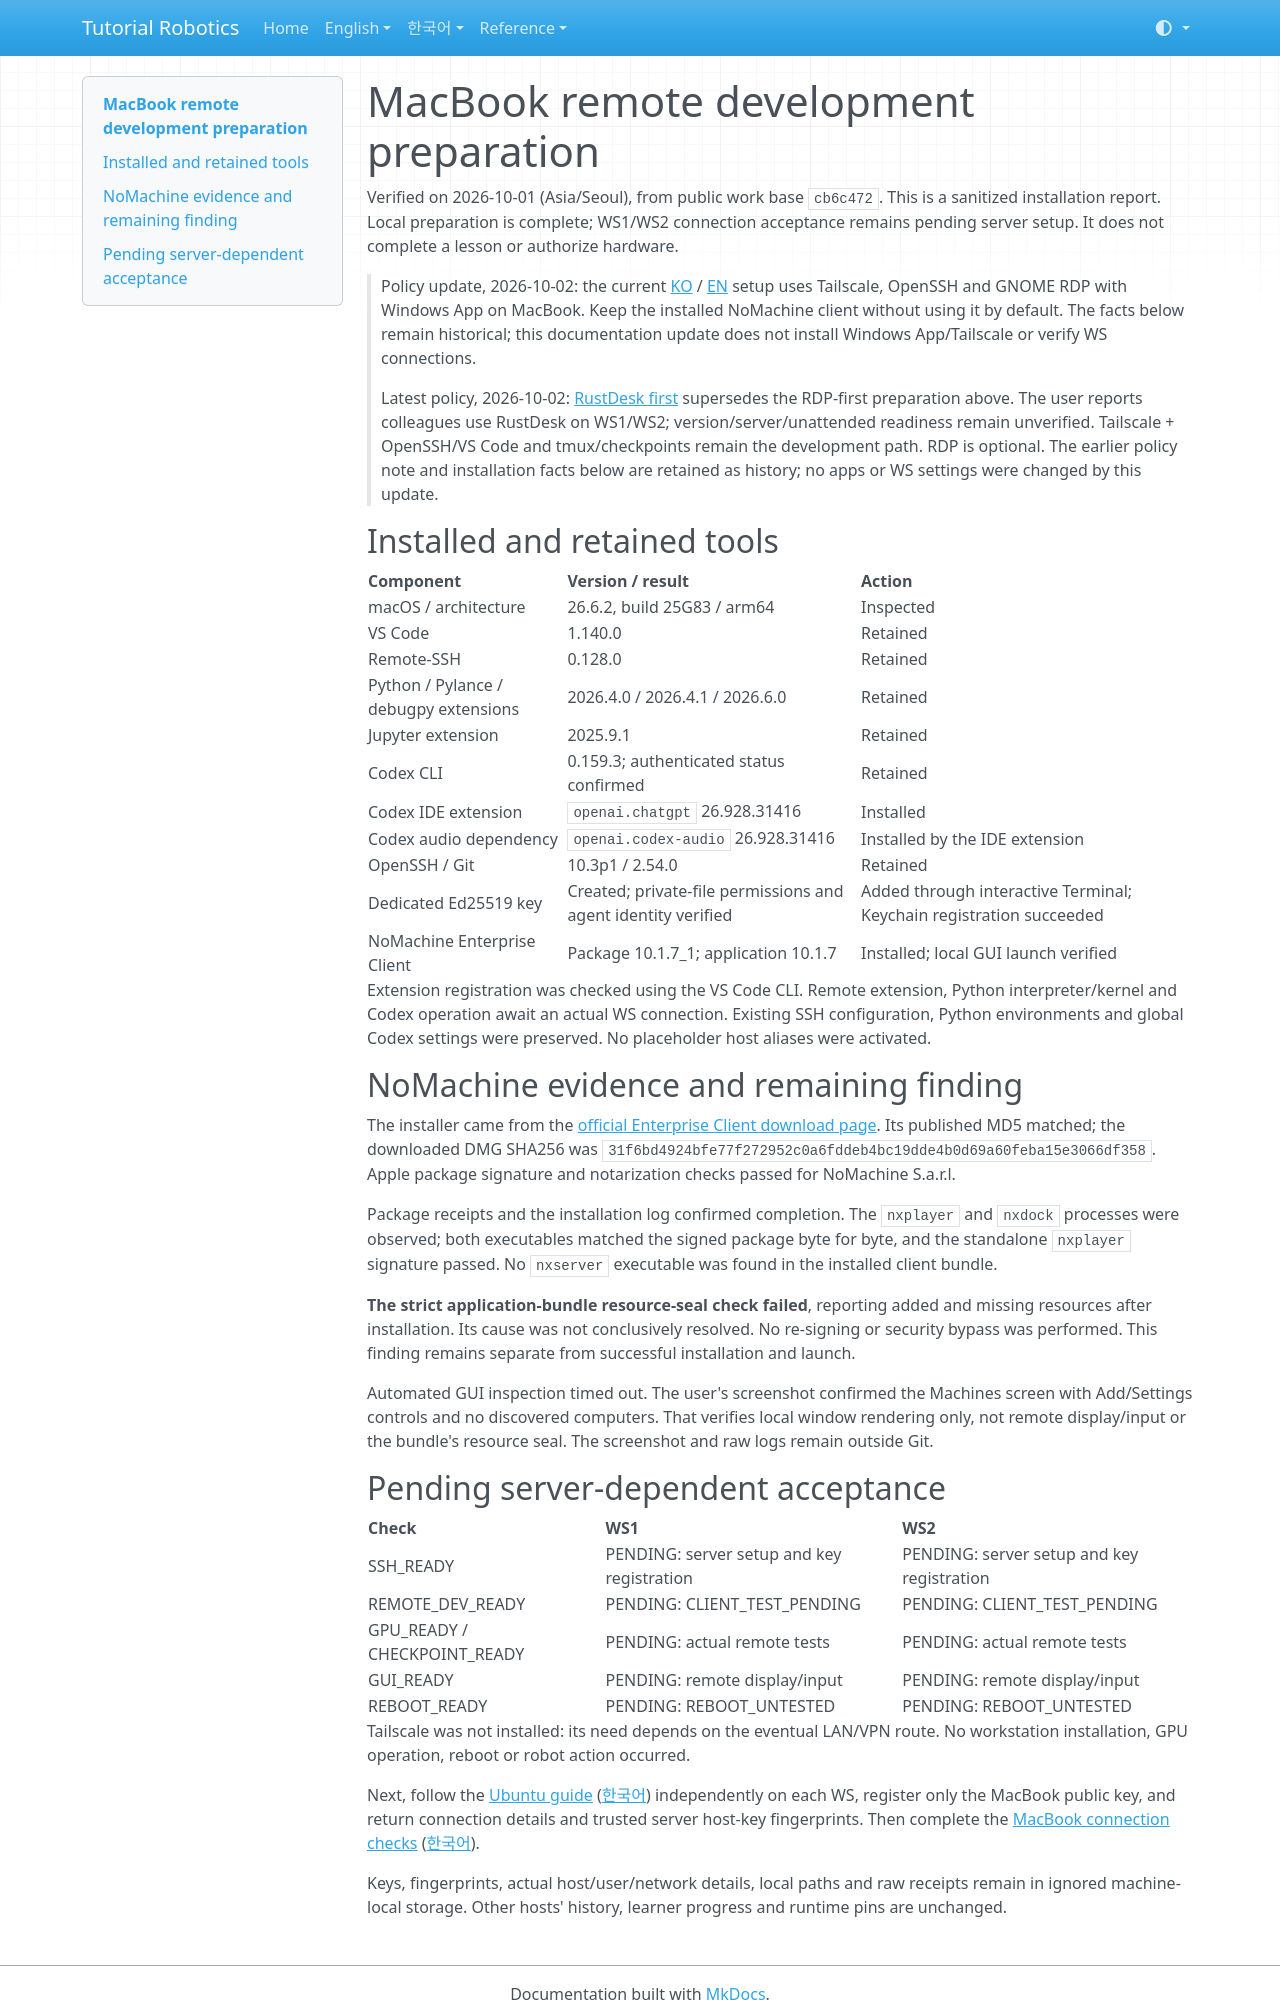

repository: terryum/tutorial-robotics · page: MACBOOK_REMOTE_DEVELOPMENT_STATUS_2026-10-01/index.html · generator: mkdocs

# MacBook remote development preparation

Verified on 2026-10-01 (Asia/Seoul), from public work base `cb6c472`.
This is a sanitized installation report. Local preparation is complete;
WS1/WS2 connection acceptance remains pending server setup. It does not
complete a lesson or authorize hardware.

> Policy update, 2026-10-02: the current [KO](ko/setup/remote-development/index.md) / [EN](en/setup/remote-development/index.md) setup uses Tailscale, OpenSSH and GNOME RDP with Windows App on MacBook. Keep the installed NoMachine client without using it by default. The facts below remain historical; this documentation update does not install Windows App/Tailscale or verify WS connections.

> Latest policy, 2026-10-02: [RustDesk first](en/setup/remote-development/rustdesk.md) supersedes the RDP-first preparation above. The user reports colleagues use RustDesk on WS1/WS2; version/server/unattended readiness remain unverified. Tailscale + OpenSSH/VS Code and tmux/checkpoints remain the development path. RDP is optional. The earlier policy note and installation facts below are retained as history; no apps or WS settings were changed by this update.

## Installed and retained tools

| Component | Version / result | Action |
|---|---|---|
| macOS / architecture | 26.6.2, build 25G83 / arm64 | Inspected |
| VS Code | 1.140.0 | Retained |
| Remote-SSH | 0.128.0 | Retained |
| Python / Pylance / debugpy extensions | 2026.4.0 / 2026.4.1 / 2026.6.0 | Retained |
| Jupyter extension | 2025.9.1 | Retained |
| Codex CLI | 0.159.3; authenticated status confirmed | Retained |
| Codex IDE extension | `openai.chatgpt` 26.928.31416 | Installed |
| Codex audio dependency | `openai.codex-audio` 26.928.31416 | Installed by the IDE extension |
| OpenSSH / Git | 10.3p1 / 2.54.0 | Retained |
| Dedicated Ed25519 key | Created; private-file permissions and agent identity verified | Added through interactive Terminal; Keychain registration succeeded |
| NoMachine Enterprise Client | Package 10.1.7_1; application 10.1.7 | Installed; local GUI launch verified |

Extension registration was checked using the VS Code CLI. Remote extension,
Python interpreter/kernel and Codex operation await an actual WS connection.
Existing SSH configuration, Python environments and global Codex settings were
preserved. No placeholder host aliases were activated.

## NoMachine evidence and remaining finding

The installer came from the [official Enterprise Client download page](https://download.nomachine.com/download/?id=7&platform=mac).
Its published MD5 matched; the downloaded DMG SHA256 was
`31f6bd4924bfe77f272952c0a6fddeb4bc19dde4b0d69a60feba15e3066df358`.
Apple package signature and notarization checks passed for NoMachine S.a.r.l.

Package receipts and the installation log confirmed completion. The `nxplayer`
and `nxdock` processes were observed; both executables matched the signed
package byte for byte, and the standalone `nxplayer` signature passed.
No `nxserver` executable was found in the installed client bundle.

**The strict application-bundle resource-seal check failed**, reporting added
and missing resources after installation. Its cause was not conclusively
resolved. No re-signing or security bypass was performed. This finding remains
separate from successful installation and launch.

Automated GUI inspection timed out. The user's screenshot confirmed the
Machines screen with Add/Settings controls and no discovered computers.
That verifies local window rendering only, not remote display/input or the
bundle's resource seal. The screenshot and raw logs remain outside Git.
